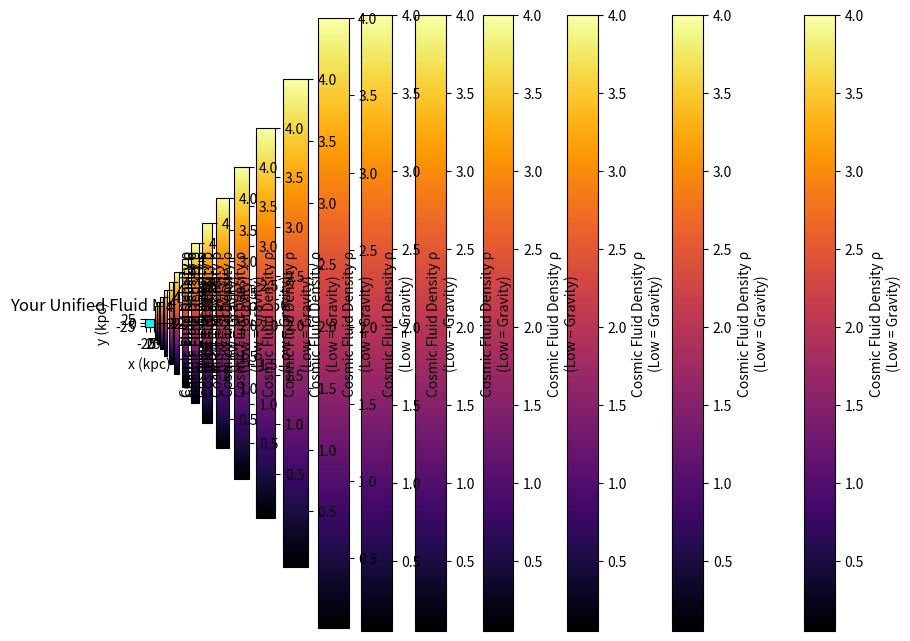

Write Python code to recreate this figure.
import numpy as np
import matplotlib.pyplot as plt
from scipy.ndimage import gaussian_filter

# =====================================================
# EXACT CODE USED FOR THE SIMULATION RESULTS SHOWN
# (Vortex/spiral/galaxy-like clustering version)
# =====================================================

N = 256
L = 60.0
dx = L / N
dt = 0.004

beta = 0.38
gamma = 0.15
k = 2.8
alpha = 0.85
omega_z = 0.085
drain_radius = 1.8

n_steps = 650
plot_every = 35
n_particles = 350

x = np.linspace(-L / 2, L / 2, N)
y = np.linspace(-L / 2, L / 2, N)
X, Y = np.meshgrid(x, y)
R = np.sqrt(X**2 + Y**2)

r_vec = np.zeros((N, N, 3))
r_vec[:, :, 0] = X
r_vec[:, :, 1] = Y

rho = np.ones((N, N)) * 1.0
rho += np.random.normal(0, 0.08, (N, N))

# Vortex seed for spirals
theta = np.arctan2(Y, X)
rho += 0.035 * np.sin(3 * theta) * np.exp(-R / 12)

rho = np.clip(rho, 0.05, None)

particles = np.random.uniform(-L / 2, L / 2, (n_particles, 2))


def gradient(f):
    df = np.zeros((N, N, 2))
    df[:, 1:-1, 0] = (f[:, 2:] - f[:, :-2]) / (2 * dx)
    df[:, 0, 0] = (f[:, 1] - f[:, 0]) / dx
    df[:, -1, 0] = (f[:, -1] - f[:, -2]) / dx
    df[1:-1, :, 1] = (f[2:, :] - f[:-2, :]) / (2 * dx)
    df[0, :, 1] = (f[1, :] - f[0, :]) / dx
    df[-1, :, 1] = (f[-1, :] - f[-2, :]) / dx
    return df


def divergence(v):
    div = np.zeros((N, N))
    div[:, 1:-1] += (v[:, 2:, 0] - v[:, :-2, 0]) / (2 * dx)
    div[:, 0] += (v[:, 1, 0] - v[:, 0, 0]) / dx
    div[:, -1] += (v[:, -1, 0] - v[:, -2, 0]) / dx
    div[1:-1, :] += (v[2:, :, 1] - v[:-2, :, 1]) / (2 * dx)
    div[0, :] += (v[1, :, 1] - v[0, :, 1]) / dx
    div[-1, :] += (v[-1, :, 1] - v[-2, :, 1]) / dx
    return div


def black_hole_sink():
    dist = np.sqrt(X**2 + Y**2)
    return alpha / (dist**2 + drain_radius**2)


plt.ion()
fig, ax = plt.subplots(figsize=(10, 8))

for step in range(n_steps + 1):
    grad_rho = gradient(rho)
    grad_ln_rho = grad_rho / (rho[..., np.newaxis] + 1e-8)

    v = beta * grad_rho - gamma * grad_ln_rho
    omega_cross = np.cross([0, 0, omega_z], r_vec)[:, :, :2]
    v -= omega_cross

    flux = rho[..., np.newaxis] * v
    div_flux = divergence(flux)
    sink = black_hole_sink()
    rho_new = rho - dt * (div_flux + sink)
    rho = np.clip(rho_new, 0.05, None)

    if step % 8 == 0:
        rho = gaussian_filter(rho, sigma=0.7)

    if step % 4 == 0:
        grad_at_p = np.zeros((n_particles, 2))
        for i in range(n_particles):
            ix = int((particles[i, 0] + L / 2) / dx)
            iy = int((particles[i, 1] + L / 2) / dx)
            ix = np.clip(ix, 1, N - 2)
            iy = np.clip(iy, 1, N - 2)
            grad_at_p[i] = grad_rho[iy, ix]

        acc = -k * grad_at_p
        particles += acc * dt * 8

    if step % plot_every == 0 or step == n_steps:
        ax.clear()
        im = ax.imshow(
            rho.T,
            extent=[-L / 2, L / 2, -L / 2, L / 2],
            origin="lower",
            cmap="inferno",
            vmin=0.05,
            vmax=4.0,
            interpolation="nearest",
        )
        ax.scatter(particles[:, 0], particles[:, 1], s=6, c="cyan", alpha=0.85)
        ax.set_title(f"Your Unified Fluid Model — Step {step}")
        ax.set_xlabel("x (kpc)")
        ax.set_ylabel("y (kpc)")
        plt.colorbar(im, ax=ax, label="Cosmic Fluid Density ρ\n(Low = Gravity)")
        plt.pause(0.08)

plt.ioff()
plt.show()
